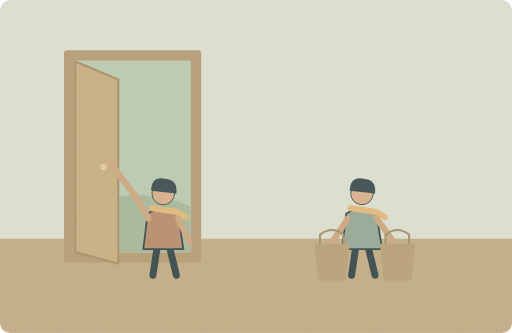
t = 0.00 s
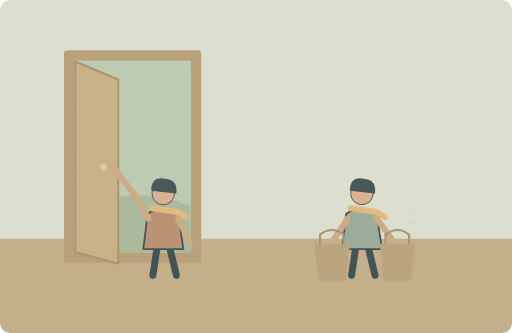
t = 1.25 s
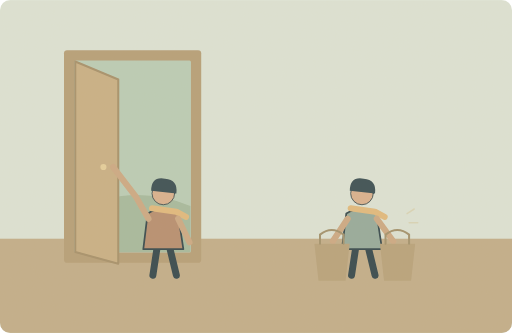
t = 3.75 s
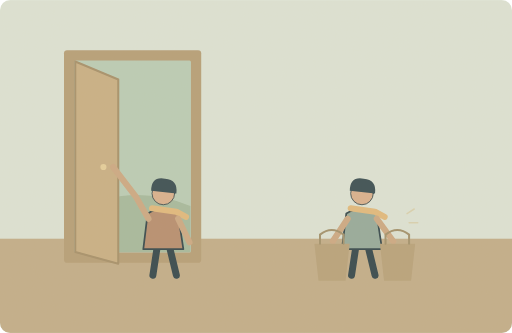
t = 5.00 s
t = 6.25 s: frame unchanged from t = 3.75 s, image omitted
t = 8.75 s: frame unchanged from t = 1.25 s, image omitted

The animated SVG that drew these frames (rendered in a browser with its animation timeline set to each time). Animation: 1 SMIL element (animate=1); one cycle of 10.00 s, repeats indefinitely.

<svg xmlns="http://www.w3.org/2000/svg" width="1000" height="650" viewBox="0 0 1000 650" role="img" aria-labelledby="title desc"><title id="title">单词小故事</title><desc id="desc">I can carry both bags if you open the door.</desc><metadata>{"wordId": "can", "dailyExample": "I can carry both bags if you open the door.", "source": "https://github.com/go1app/word-atlas/blob/main/public/atlas/entries/3.json", "attribution": "Word Atlas contributors — CC BY 4.0", "license": "https://creativecommons.org/licenses/by/4.0/", "changes": "New original vector animation interpreting the daily example.", "durationSeconds": 10}</metadata><defs><clipPath id="frame"><rect width="1000" height="650" rx="20"/></clipPath><filter id="paper"><feTurbulence type="fractalNoise" baseFrequency=".74" numOctaves="3" stitchTiles="stitch"/><feColorMatrix type="saturate" values="0"/><feComponentTransfer><feFuncA type="linear" slope=".065"/></feComponentTransfer><feBlend in="SourceGraphic" mode="soft-light"/></filter><filter id="glow" x="-100%" y="-100%" width="300%" height="300%"><feGaussianBlur stdDeviation="8"/></filter></defs><g clip-path="url(#frame)"><rect x="0" y="0" width="1000" height="650" rx="0" fill="#dce4d7" /><rect x="0" y="466" width="1000" height="184" rx="0" fill="#c0ac88" /><rect x="125" y="98" width="268" height="415" rx="6" fill="#b49c75" /><rect x="145" y="118" width="228" height="375" rx="3" fill="#b9ccb6" /><path d="M147 411Q257 355 372 402V492H147Z" fill="#a3b99c" stroke="none" stroke-width="2" stroke-linecap="round" stroke-linejoin="round" /><path d="M147 120L231 155V515L147 492Z" fill="#c7ae83" stroke="#a38d67" stroke-width="4" stroke-linecap="round" stroke-linejoin="round" /><circle cx="202" cy="326" r="6" fill="#e5cf9a" /><g transform="translate(319 432) scale(1.7)" stroke="#2c4148" stroke-linecap="round" stroke-linejoin="round"><path d="M-7 29L-12 62M7 29L15 62" fill="none" stroke="#2c4148" stroke-width="8" stroke-linecap="round" stroke-linejoin="round" /><path d="M-18 -9Q0 -20 17 -8L23 32H-23Z" fill="#b58b6d" stroke="#2c4148" stroke-width="2" stroke-linecap="round" stroke-linejoin="round" /><circle cx="0" cy="-32" r="13" fill="#d9af8c" /><path d="M-14 -35Q-14 -52 2 -49Q17 -48 15 -32Z" fill="#32474e" stroke="none" stroke-width="2" stroke-linecap="round" stroke-linejoin="round" /><path d="M-13 -15L15 -11 26 -5" fill="none" stroke="#e1b97b" stroke-width="7" stroke-linecap="round" stroke-linejoin="round" /></g><path d="M290 427L266 385 221 326M348 427L370 473" fill="none" stroke="#cba782" stroke-width="12" stroke-linecap="round" stroke-linejoin="round" /><g transform="translate(707 432) scale(1.7)" stroke="#2c4148" stroke-linecap="round" stroke-linejoin="round"><path d="M-7 29L-12 62M7 29L15 62" fill="none" stroke="#2c4148" stroke-width="8" stroke-linecap="round" stroke-linejoin="round" /><path d="M-18 -9Q0 -20 17 -8L23 32H-23Z" fill="#92a89a" stroke="#2c4148" stroke-width="2" stroke-linecap="round" stroke-linejoin="round" /><circle cx="0" cy="-32" r="13" fill="#d9af8c" /><path d="M-14 -35Q-14 -52 2 -49Q17 -48 15 -32Z" fill="#32474e" stroke="none" stroke-width="2" stroke-linecap="round" stroke-linejoin="round" /><path d="M-13 -15L15 -11 26 -5" fill="none" stroke="#e1b97b" stroke-width="7" stroke-linecap="round" stroke-linejoin="round" /></g><path d="M679 427L650 471M736 427L768 471" fill="none" stroke="#cba782" stroke-width="12" stroke-linecap="round" stroke-linejoin="round" /><path d="M614 476H683L675 548H622Z" fill="#b6a079" stroke="none" stroke-width="2" stroke-linecap="round" stroke-linejoin="round" /><path d="M625 476V458Q648 440 671 458V476" fill="none" stroke="#9f8e69" stroke-width="4" stroke-linecap="round" stroke-linejoin="round" /><path d="M742 476H811L803 548H750Z" fill="#b6a079" stroke="none" stroke-width="2" stroke-linecap="round" stroke-linejoin="round" /><path d="M753 476V458Q776 440 799 458V476" fill="none" stroke="#9f8e69" stroke-width="4" stroke-linecap="round" stroke-linejoin="round" /><g><animate attributeName="opacity" values=".2;.65;.2" keyTimes="0;.5;1" dur="10s" repeatCount="indefinite"/><path d="M795 417l14 -9M799 435h17" fill="none" stroke="#d7c89c" stroke-width="3" stroke-linecap="round" stroke-linejoin="round" /></g><rect width="1000" height="650" fill="#ddc8a0" opacity=".14" filter="url(#paper)" pointer-events="none"/></g></svg>
